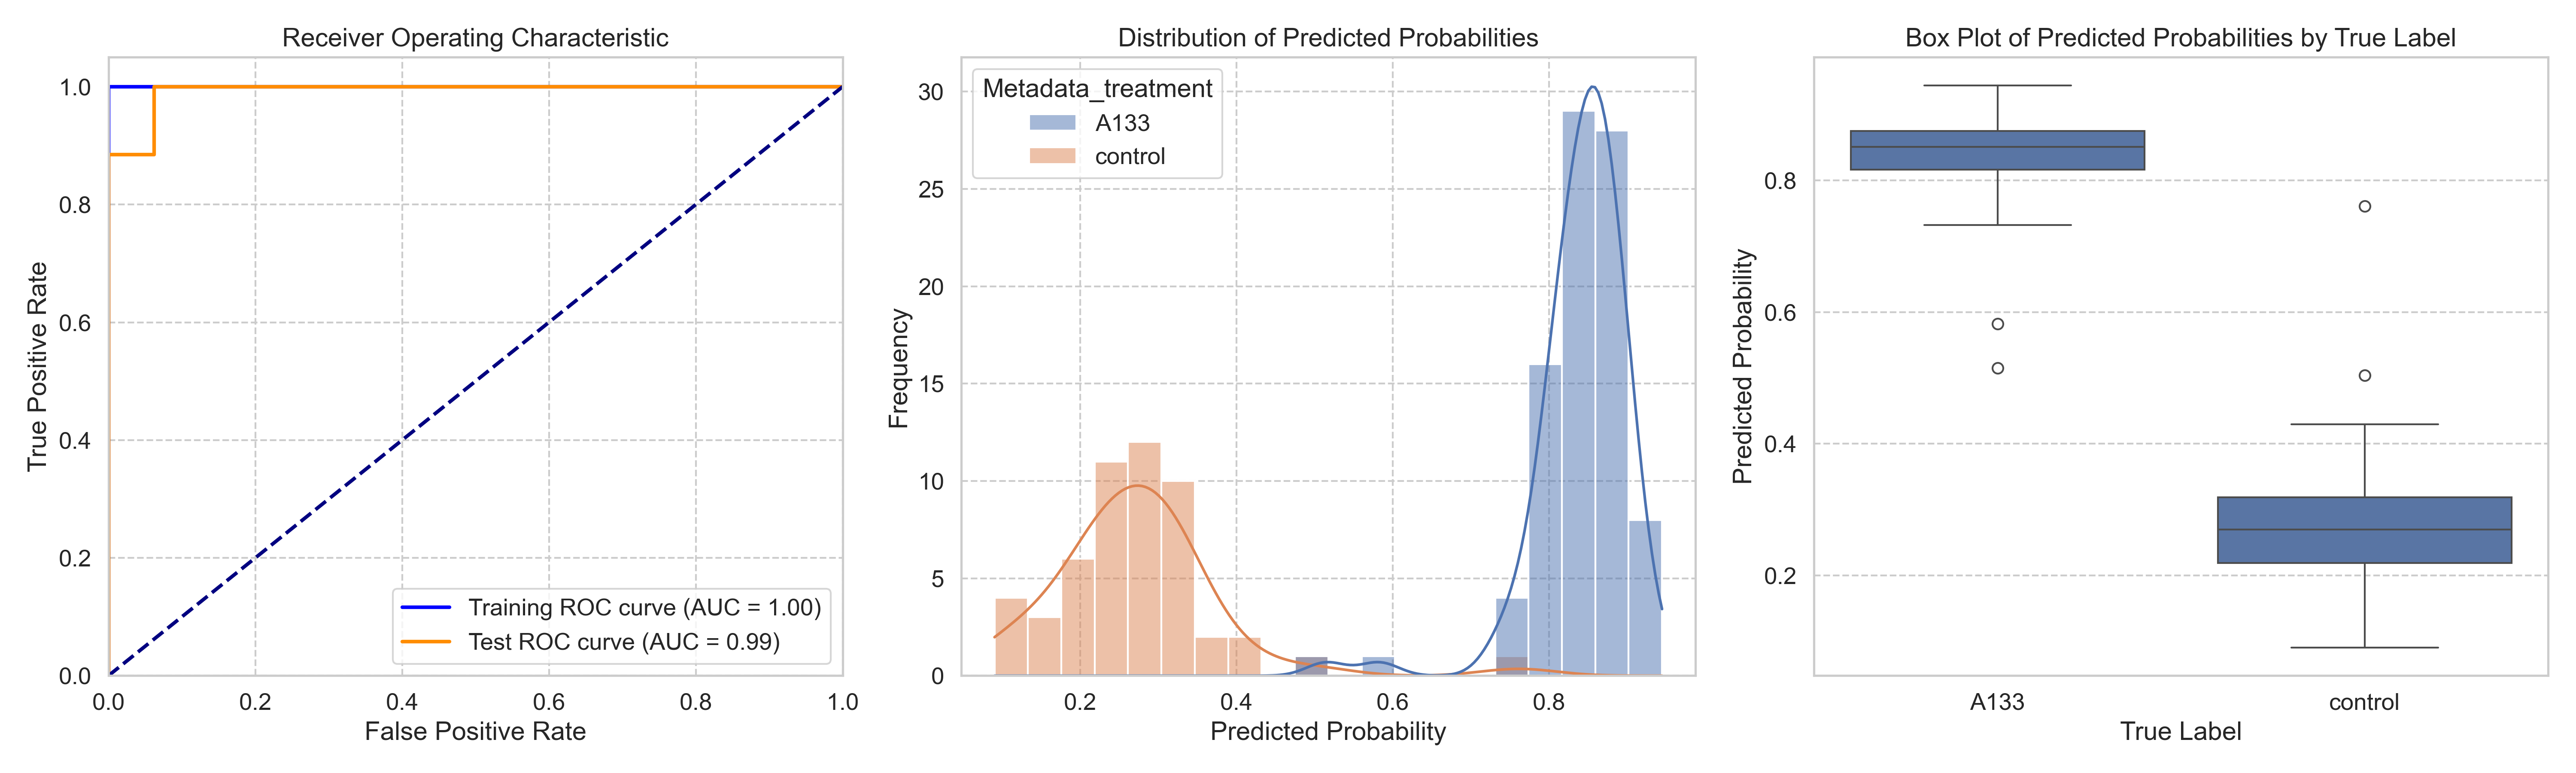

The table this chart was drawn from, first rows:
ObjectNumber, Metadata_site, Metadata_concentration, Metadata_hour, Metadata_treatment, Predicted_Probability, Is_Test, S
1, 0, 80, 2, A133, 0.8924, False, 0.6198
2, 0, 80, 2, A133, 0.9044, True, 0.6318
3, 0, 80, 2, A133, 0.8454, True, 0.5728
1, 1, 80, 2, A133, 0.8243, False, 0.5517
2, 1, 80, 2, A133, 0.8813, False, 0.6087
3, 1, 80, 2, A133, 0.7437, False, 0.4711
1, 10, 80, 2, A133, 0.8571, False, 0.5845
2, 10, 80, 2, A133, 0.8676, False, 0.595
3, 10, 80, 2, A133, 0.8553, False, 0.5827
4, 10, 80, 2, A133, 0.874, False, 0.6014
5, 10, 80, 2, A133, 0.8889, False, 0.6163
6, 10, 80, 2, A133, 0.8634, False, 0.5908
7, 10, 80, 2, A133, 0.8129, False, 0.5404
8, 10, 80, 2, A133, 0.8635, False, 0.5909
1, 11, 80, 2, A133, 0.8747, True, 0.6021
2, 11, 80, 2, A133, 0.8522, False, 0.5796
3, 11, 80, 2, A133, 0.858, False, 0.5854
1, 12, 80, 2, A133, 0.8114, False, 0.5388
2, 12, 80, 2, A133, 0.7606, False, 0.488
3, 12, 80, 2, A133, 0.8685, False, 0.5959
4, 12, 80, 2, A133, 0.5148, True, 0.2422
5, 12, 80, 2, A133, 0.8192, True, 0.5466
6, 12, 80, 2, A133, 0.855, False, 0.5824
1, 13, 80, 2, A133, 0.9446, True, 0.672
2, 13, 80, 2, A133, 0.8105, False, 0.5379
1, 14, 80, 2, A133, 0.7807, False, 0.5081
2, 14, 80, 2, A133, 0.8314, False, 0.5588
3, 14, 80, 2, A133, 0.836, True, 0.5634
4, 14, 80, 2, A133, 0.9083, False, 0.6357
5, 14, 80, 2, A133, 0.8255, True, 0.5529
1, 15, 80, 2, A133, 0.8512, False, 0.5786
2, 15, 80, 2, A133, 0.9037, False, 0.6311
3, 15, 80, 2, A133, 0.8889, True, 0.6163
4, 15, 80, 2, A133, 0.8879, False, 0.6153
5, 15, 80, 2, A133, 0.8646, False, 0.592
1, 2, 80, 2, A133, 0.8813, False, 0.6087
2, 2, 80, 2, A133, 0.8262, False, 0.5536
3, 2, 80, 2, A133, 0.81, True, 0.5374
4, 2, 80, 2, A133, 0.8476, False, 0.575
1, 3, 80, 2, A133, 0.8133, False, 0.5407
2, 3, 80, 2, A133, 0.7752, False, 0.5026
1, 4, 80, 2, A133, 0.8409, True, 0.5683
2, 4, 80, 2, A133, 0.8477, False, 0.5751
3, 4, 80, 2, A133, 0.8761, False, 0.6035
4, 4, 80, 2, A133, 0.8787, False, 0.6061
5, 4, 80, 2, A133, 0.7916, False, 0.519
1, 5, 80, 2, A133, 0.8344, False, 0.5618
2, 5, 80, 2, A133, 0.8498, False, 0.5772
3, 5, 80, 2, A133, 0.7618, True, 0.4892
4, 5, 80, 2, A133, 0.838, False, 0.5655
5, 5, 80, 2, A133, 0.8882, False, 0.6156
6, 5, 80, 2, A133, 0.8039, True, 0.5313
7, 5, 80, 2, A133, 0.8577, True, 0.5851
8, 5, 80, 2, A133, 0.8431, False, 0.5705
9, 5, 80, 2, A133, 0.8086, False, 0.536
10, 5, 80, 2, A133, 0.8292, False, 0.5566
11, 5, 80, 2, A133, 0.8142, False, 0.5416
12, 5, 80, 2, A133, 0.5826, True, 0.31
1, 6, 80, 2, A133, 0.8913, True, 0.6187
2, 6, 80, 2, A133, 0.7902, True, 0.5176
... 79 more rows
